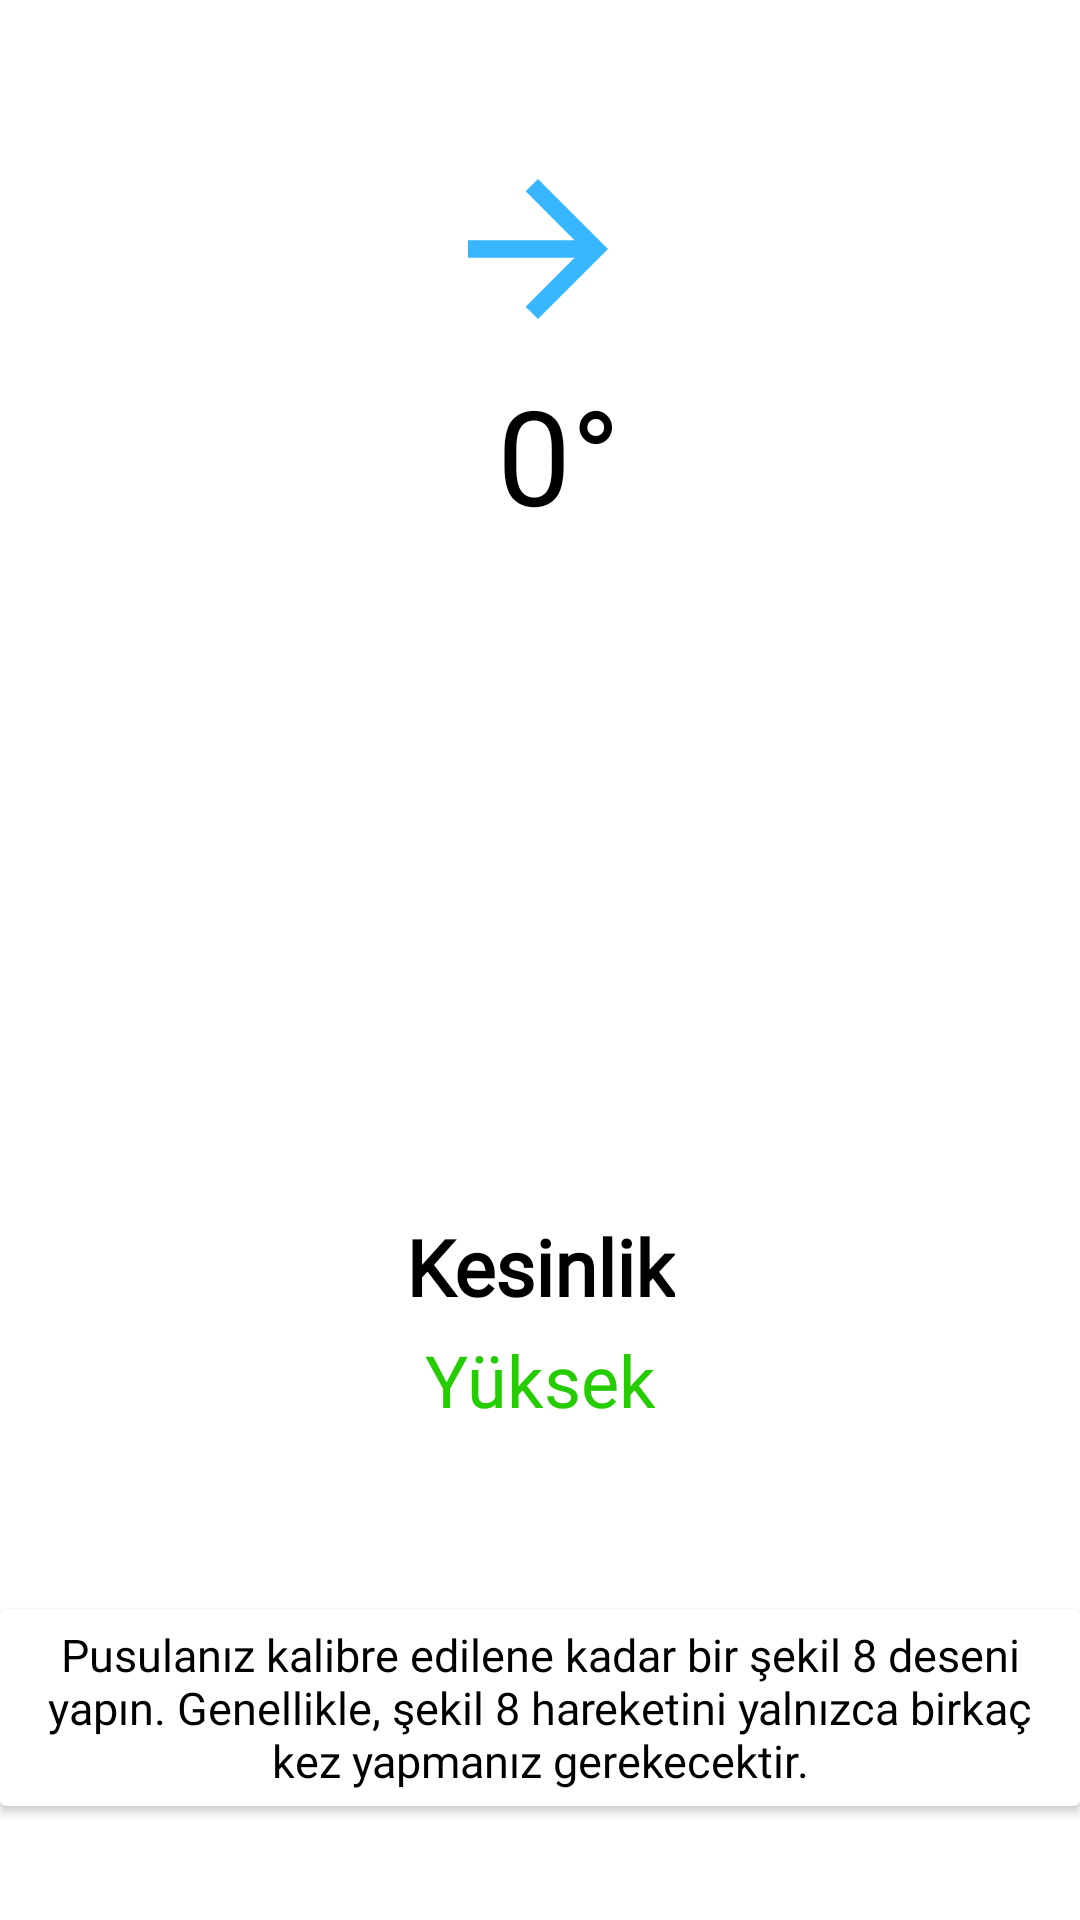

Here is an Android app screen rendered from its layout file. Give the layout XML and the strings, colors and styles it references.
<!-- AndroidManifest.xml: application theme AppTheme -->
<!-- res/layout/fragment_compass.xml -->
<?xml version="1.0" encoding="utf-8"?>
<androidx.constraintlayout.widget.ConstraintLayout xmlns:android="http://schemas.android.com/apk/res/android"
    xmlns:app="http://schemas.android.com/apk/res-auto"
    xmlns:tools="http://schemas.android.com/tools"
    android:id="@+id/compassconstraintLayout"
    android:layout_width="match_parent"
    android:layout_height="match_parent"
    android:background="#FFFFFF"
    tools:context=".Fragments.CompassFragment">

    

    <ImageView
        android:id="@+id/compassIv"
        android:layout_width="200dp"
        android:layout_height="200dp"
        android:layout_marginTop="8dp"
        android:src="@drawable/compass"
        app:layout_constraintEnd_toEndOf="parent"
        app:layout_constraintHorizontal_bias="0.497"
        app:layout_constraintStart_toStartOf="parent"
        app:layout_constraintTop_toBottomOf="@+id/deviation" />

    <TextView
        android:id="@+id/deviation"
        style="@style/prayerTableTheme"
        android:layout_width="wrap_content"
        android:layout_height="wrap_content"
        android:layout_marginStart="16dp"
        android:layout_marginTop="4dp"
        android:text="0°"
        android:textColor="@color/black"
        android:textSize="44sp"
        app:layout_constraintEnd_toEndOf="parent"
        app:layout_constraintHorizontal_bias="0.494"
        app:layout_constraintStart_toStartOf="parent"
        app:layout_constraintTop_toBottomOf="@+id/arrowDirectionIv" />

    <ImageView
        android:id="@+id/arrowDirectionIv"
        android:layout_width="80dp"
        android:layout_height="70dp"
        android:layout_marginTop="48dp"
        android:src="@drawable/ic_baseline_arrow_forward_24"
        app:layout_constraintEnd_toEndOf="parent"
        app:layout_constraintHorizontal_bias="0.498"
        app:layout_constraintStart_toStartOf="parent"
        app:layout_constraintTop_toTopOf="parent" />

    <TextView
        android:id="@+id/accuracyTitleTv"
        style="@style/prayerTableTheme"
        android:layout_width="wrap_content"
        android:layout_height="wrap_content"
        android:layout_marginTop="16dp"
        android:text="Kesinlik"
        android:textSize="26sp"
        android:textStyle="bold"
        app:layout_constraintEnd_toEndOf="parent"
        app:layout_constraintStart_toStartOf="parent"
        app:layout_constraintTop_toBottomOf="@+id/compassIv" />

    <TextView
        android:id="@+id/accuracyTv"
        style="@style/prayerTableTheme"
        android:layout_width="wrap_content"
        android:layout_height="wrap_content"
        android:layout_marginTop="4dp"
        android:text="Yüksek"
        android:textColor="@color/green"
        app:layout_constraintEnd_toEndOf="parent"
        app:layout_constraintHorizontal_bias="0.501"
        app:layout_constraintStart_toStartOf="parent"
        app:layout_constraintTop_toBottomOf="@+id/accuracyTitleTv" />

    <androidx.cardview.widget.CardView
        android:layout_width="match_parent"
        android:layout_height="wrap_content"
        android:layout_marginTop="50dp"
        app:layout_constraintBottom_toBottomOf="parent"
        app:layout_constraintEnd_toEndOf="parent"
        app:layout_constraintHorizontal_bias="1.0"
        app:layout_constraintStart_toStartOf="parent"
        app:layout_constraintTop_toBottomOf="@+id/accuracyTv"
        app:layout_constraintVertical_bias="0.216">

        <TextView
            android:id="@+id/calibrationTextTv"
            style="@style/prayerTableTheme"
            android:layout_width="match_parent"
            android:layout_height="match_parent"
            android:paddingHorizontal="10dp"
            android:paddingVertical="5dp"
            android:text="Pusulanız kalibre edilene kadar bir şekil 8 deseni yapın. Genellikle, şekil 8 hareketini yalnızca birkaç kez yapmanız gerekecektir."
            android:textSize="15sp" />
    </androidx.cardview.widget.CardView>

</androidx.constraintlayout.widget.ConstraintLayout>
<!-- resources referenced by this layout -->
<resources>
  <color name="black">#000000</color>
  <color name="green">#25CC00</color>
  <!-- drawable ic_baseline_arrow_forward_24 (drawable) -->
  <vector android:autoMirrored="true" android:height="24dp"
      android:tint="@color/blue_app" android:viewportHeight="24"
      android:viewportWidth="24" android:width="24dp" xmlns:android="http://schemas.android.com/apk/res/android">
      <path android:fillColor="@android:color/white" android:pathData="M12,4l-1.41,1.41L16.17,11H4v2h12.17l-5.58,5.59L12,20l8,-8z"/>
  </vector>
  <style name="prayerTableTheme" parent="TextAppearance.AppCompat">
          <item name="android:layout_width">100dp</item>
          <item name="android:layout_height">wrap_content</item>
          <item name="android:fontFamily">@font/qs_medium</item>
          <item name="android:gravity">center</item>
          <item name="android:textColor">@color/black</item>
          <item name="android:textSize">24sp</item>
      </style>
  <style name="AppTheme" parent="Theme.AppCompat.Light.DarkActionBar">
          <item name="colorPrimary">@color/red_app</item>
          <item name="colorPrimaryDark">@color/lightred_app</item>
          <item name="colorAccent">@color/blue_app</item>
  
      </style>
  <color name="blue_app">#38B6FF</color>
  <color name="red_app">#FF1616</color>
  <color name="lightred_app">#D12323</color>
</resources>
